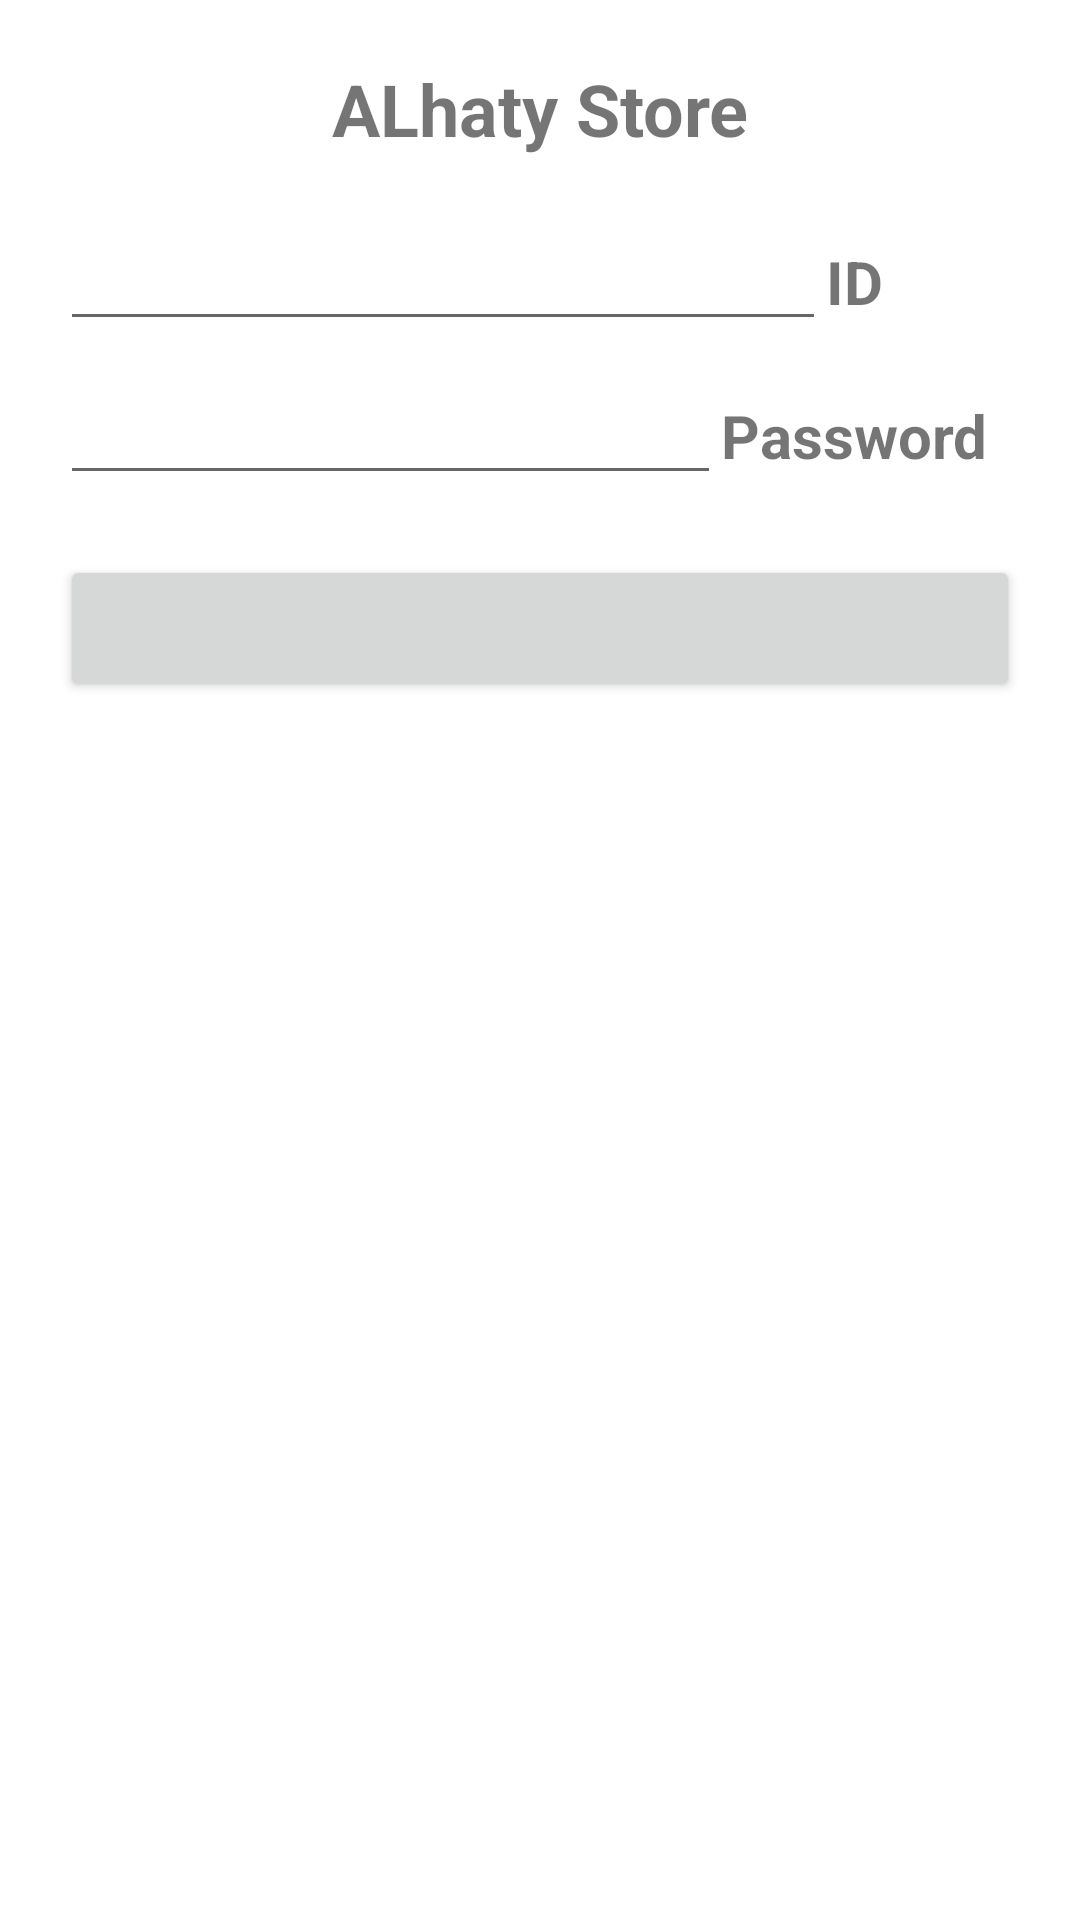

This screen was rendered from an Android layout file. Write that file and the resources it references.
<!-- AndroidManifest.xml: application theme Theme.ShadaAlmansy -->
<!-- res/layout/activity_log_in.xml -->
<?xml version="1.0" encoding="utf-8"?>
<LinearLayout xmlns:android="http://schemas.android.com/apk/res/android"
    xmlns:app="http://schemas.android.com/apk/res-auto"
    xmlns:tools="http://schemas.android.com/tools"
    android:layout_width="match_parent"
    android:layout_height="match_parent"
    android:background="#FFF"
    android:orientation="vertical"
    android:padding="20dp"
    tools:context=".LogIn">

    <TextView
        android:id="@+id/textView8"
        android:layout_width="match_parent"
        android:layout_height="wrap_content"
        android:text="ALhaty Store"
        android:textAlignment="center"
        android:textSize="24sp"
        android:textStyle="bold" />

    <LinearLayout
        android:layout_width="match_parent"
        android:layout_height="wrap_content"
        android:layout_marginTop="20dp"
        android:orientation="horizontal">

        <EditText
            android:id="@+id/textid2"
            android:layout_width="wrap_content"
            android:layout_height="wrap_content"
            android:layout_weight="1"
            android:ems="10"
            android:inputType="phone" />

        <TextView
            android:id="@+id/textView5"
            android:layout_width="wrap_content"
            android:layout_height="wrap_content"
            android:layout_weight="1"
            android:text="ID"
            android:textSize="20sp"
            android:textStyle="bold" />
    </LinearLayout>

    <LinearLayout
        android:layout_width="match_parent"
        android:layout_height="wrap_content"
        android:layout_marginTop="10dp"
        android:orientation="horizontal">

        <EditText
            android:id="@+id/textpassword2"
            android:layout_width="wrap_content"
            android:layout_height="wrap_content"
            android:layout_weight="1"
            android:ems="10"
            android:inputType="textPassword" />

        <TextView
            android:id="@+id/textView7"
            android:layout_width="wrap_content"
            android:layout_height="wrap_content"
            android:layout_weight="1"
            android:text="Password"
            android:textSize="20sp"
            android:textStyle="bold" />
    </LinearLayout>

    <Button
        android:id="@+id/btnlogin"
        android:layout_width="match_parent"
        android:layout_height="49dp"
        android:layout_marginTop="20dp"
        android:isScrollContainer="false"
        app:icon="@android:drawable/ic_media_rew"
        app:iconGravity="top"
        app:iconSize="35dp" />
</LinearLayout>
<!-- resources referenced by this layout -->
<resources>
  <style name="Theme.ShadaAlmansy" parent="Theme.MaterialComponents.DayNight.DarkActionBar">
          
          <item name="colorPrimary">#94B371</item>
          <item name="colorPrimaryVariant">#94B371</item>
          <item name="colorOnPrimary">@color/white</item>
          
          <item name="colorSecondary">#888685</item>
          <item name="colorSecondaryVariant">@color/teal_700</item>
          <item name="colorOnSecondary">@color/black</item>
          
          <item name="android:statusBarColor" tools:targetApi="l">?attr/colorPrimaryVariant</item>
          
      </style>
  <color name="white">#FFFFFFFF</color>
  <color name="teal_700">#FF018786</color>
  <color name="black">#FF000000</color>
</resources>
